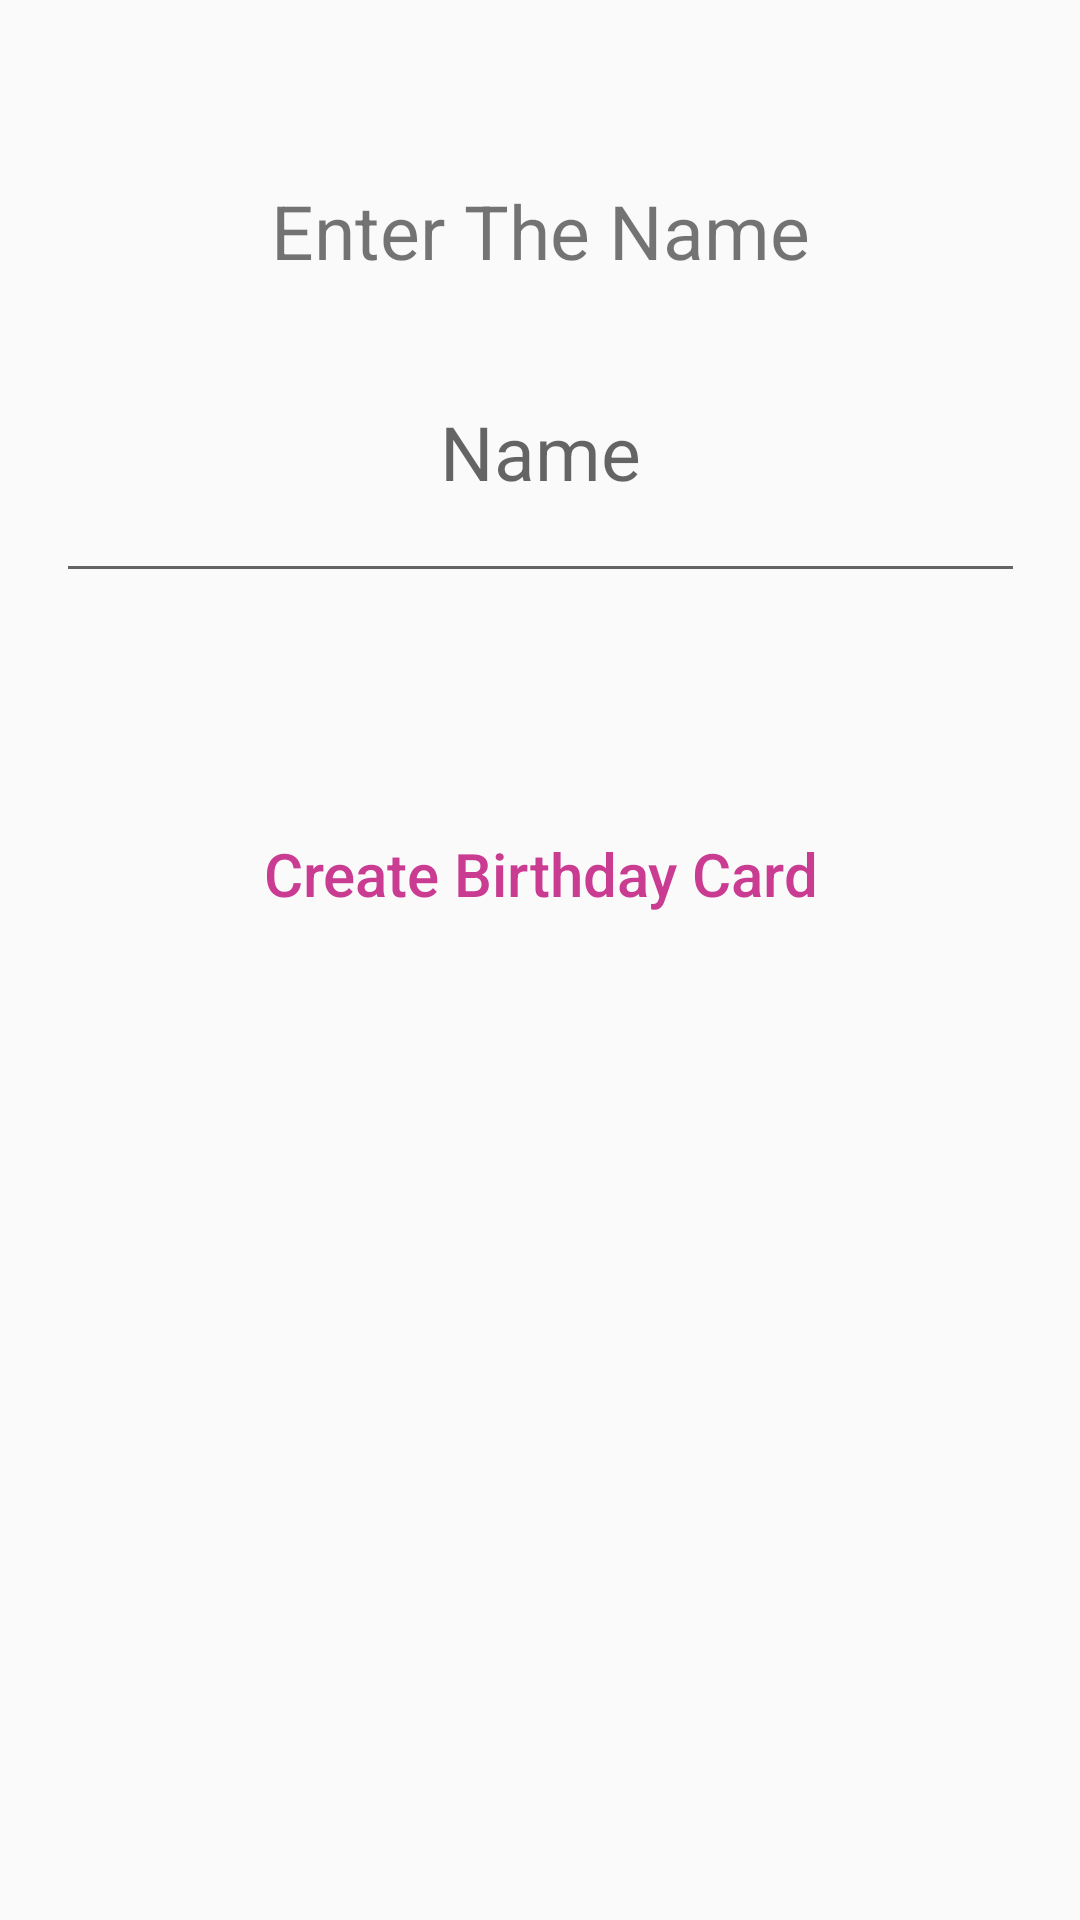

Produce the Android XML layout that renders to this screen, including the resource entries it uses.
<!-- AndroidManifest.xml: application theme AppTheme -->
<!-- res/layout/activity_main.xml -->
<?xml version="1.0" encoding="utf-8"?>
<androidx.constraintlayout.widget.ConstraintLayout xmlns:android="http://schemas.android.com/apk/res/android"
    xmlns:app="http://schemas.android.com/apk/res-auto"
    xmlns:tools="http://schemas.android.com/tools"
    android:layout_width="match_parent"
    android:layout_height="match_parent"
    tools:context=".MainActivity">

    <ImageView
        android:layout_width="wrap_content"
        android:layout_height="wrap_content"
        android:src="@drawable/hwall"
        android:scaleType="centerCrop"
        tools:ignore="MissingConstraints" />
    <TextView
        android:id="@+id/helpingmessage"
        android:layout_width="wrap_content"
        android:layout_height="wrap_content"
        android:layout_marginTop="60dp"
        android:text="@string/enter_the_name"
        android:textSize="25sp"
        app:layout_constraintEnd_toEndOf="parent"
        app:layout_constraintStart_toStartOf="parent"
        app:layout_constraintTop_toTopOf="parent" />

    <EditText
        android:id="@+id/name"
        android:layout_width="323dp"
        android:layout_height="74dp"
        android:layout_marginTop="30dp"
        android:gravity="center_horizontal"
        android:hint="@string/name"
        android:textAlignment="center"
        android:textSize="25sp"
        app:layout_constraintEnd_toEndOf="parent"
        app:layout_constraintStart_toStartOf="parent"
        app:layout_constraintTop_toBottomOf="@+id/helpingmessage" />

    <Button
        android:id="@+id/btncreate"
        android:layout_width="wrap_content"
        android:layout_height="wrap_content"
        android:layout_marginTop="60dp"
        android:textSize="20sp"
        android:textAllCaps="false"
        android:padding="20dp"
        android:textColor="@color/darkpink"
        android:background="?android:attr/selectableItemBackground"
        app:layout_constraintEnd_toEndOf="parent"
        app:layout_constraintStart_toStartOf="parent"
        app:layout_constraintTop_toBottomOf="@+id/name"
        android:text="@string/create_card"/>

</androidx.constraintlayout.widget.ConstraintLayout>
<!-- resources referenced by this layout -->
<resources>
  <color name="darkpink">#c93c92</color>
  <string name="create_card">Create Birthday Card</string>
  <string name="enter_the_name">Enter The Name</string>
  <string name="name">Name</string>
  <style name="AppTheme" parent="Theme.AppCompat.Light.DarkActionBar">
          
          <item name="colorPrimary">@color/pink</item>
          <item name="colorPrimaryDark">@color/darkpink</item>
          <item name="colorAccent">@color/lightpink</item>
      </style>
  <color name="pink">#ff70c3</color>
  <color name="lightpink">#ffa3f6</color>
</resources>
